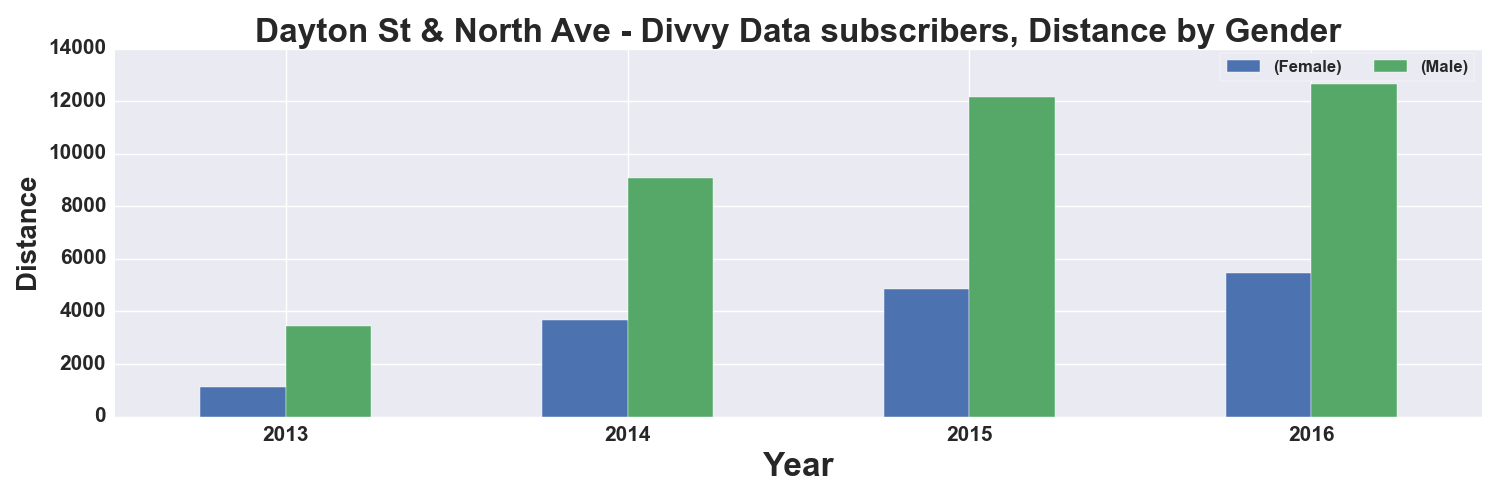

Data behind this chart, as committed beside it:
, START TIME YEAR, DISTANCE_Miles, DISTANCE_Miles
GENDER, , Female, Male
0, 2013, 1127, 3453
1, 2014, 3657, 9097
2, 2015, 4857, 12172
3, 2016, 5463, 12661
